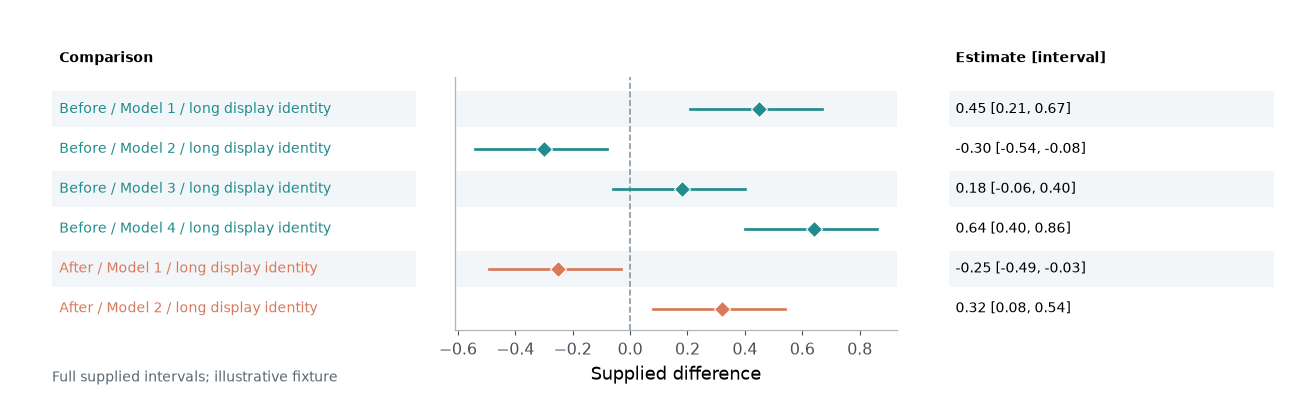

Source data for this figure (header and first rows):
label	group	estimate	lower	upper
Before / Model 1 / long display identity	Before	0.45	0.21	0.67
Before / Model 2 / long display identity	Before	-0.3	-0.54	-0.08
Before / Model 3 / long display identity	Before	0.18	-0.06	0.4
Before / Model 4 / long display identity	Before	0.64	0.4	0.86
After / Model 1 / long display identity	After	-0.25	-0.49	-0.03
After / Model 2 / long display identity	After	0.32	0.08	0.54
